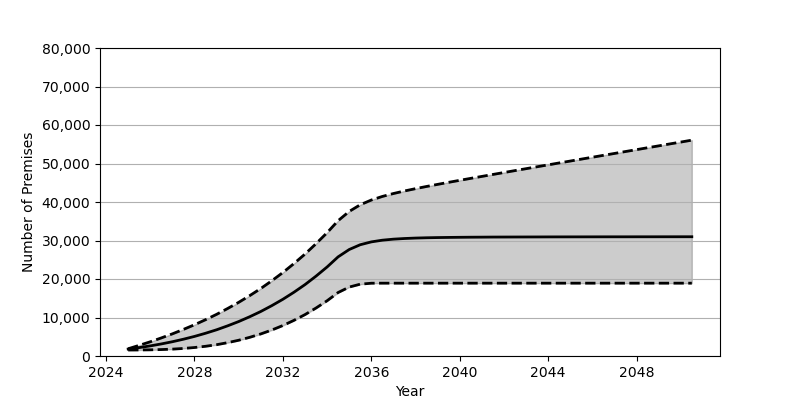

The data file committed next to this chart (first rows):
Date, Low, Base, High
2025-01, 1553, 1801, 1887
2025-07, 1568, 2180, 2764
2026-01, 1604, 2626, 3693
2026-07, 1672, 3130, 4688
2027-01, 1785, 3707, 5754
2027-07, 1958, 4352, 6896
2028-01, 2203, 5084, 8116
2028-07, 2521, 5902, 9419
2029-01, 2935, 6810, 10824
2029-07, 3463, 7829, 12331
2030-01, 4093, 8951, 13943
2030-07, 4848, 10191, 15673
2031-01, 5733, 11562, 17536
2031-07, 6745, 13072, 19535
2032-01, 7918, 14734, 21687
2032-07, 9253, 16555, 24000
2033-01, 10760, 18551, 26485
2033-07, 12459, 20740, 29165
2034-01, 14356, 23132, 32044
2034-07, 16486, 25747, 35145
2035-01, 17905, 27660, 37555
2035-07, 18653, 28896, 39280
2036-01, 18902, 29640, 40511
2036-07, 18916, 30080, 41443
2037-01, 18916, 30349, 42205
2037-07, 18916, 30516, 42862
2038-01, 18916, 30633, 43468
2038-07, 18916, 30710, 44034
2039-01, 18916, 30762, 44579
2039-07, 18916, 30799, 45109
2040-01, 18916, 30830, 45630
2040-07, 18916, 30856, 46143
2041-01, 18916, 30871, 46648
2041-07, 18916, 30892, 47154
2042-01, 18916, 30900, 47658
2042-07, 18916, 30909, 48156
2043-01, 18916, 30917, 48656
2043-07, 18916, 30923, 49153
2044-01, 18916, 30933, 49648
2044-07, 18916, 30938, 50145
2045-01, 18916, 30942, 50639
2045-07, 18916, 30945, 51136
2046-01, 18916, 30949, 51629
2046-07, 18916, 30954, 52123
2047-01, 18916, 30957, 52615
2047-07, 18916, 30957, 53109
2048-01, 18916, 30962, 53602
2048-07, 18916, 30963, 54097
2049-01, 18916, 30966, 54587
2049-07, 18916, 30969, 55083
2050-01, 18916, 30972, 55572
2050-07, 18916, 30974, 56067
